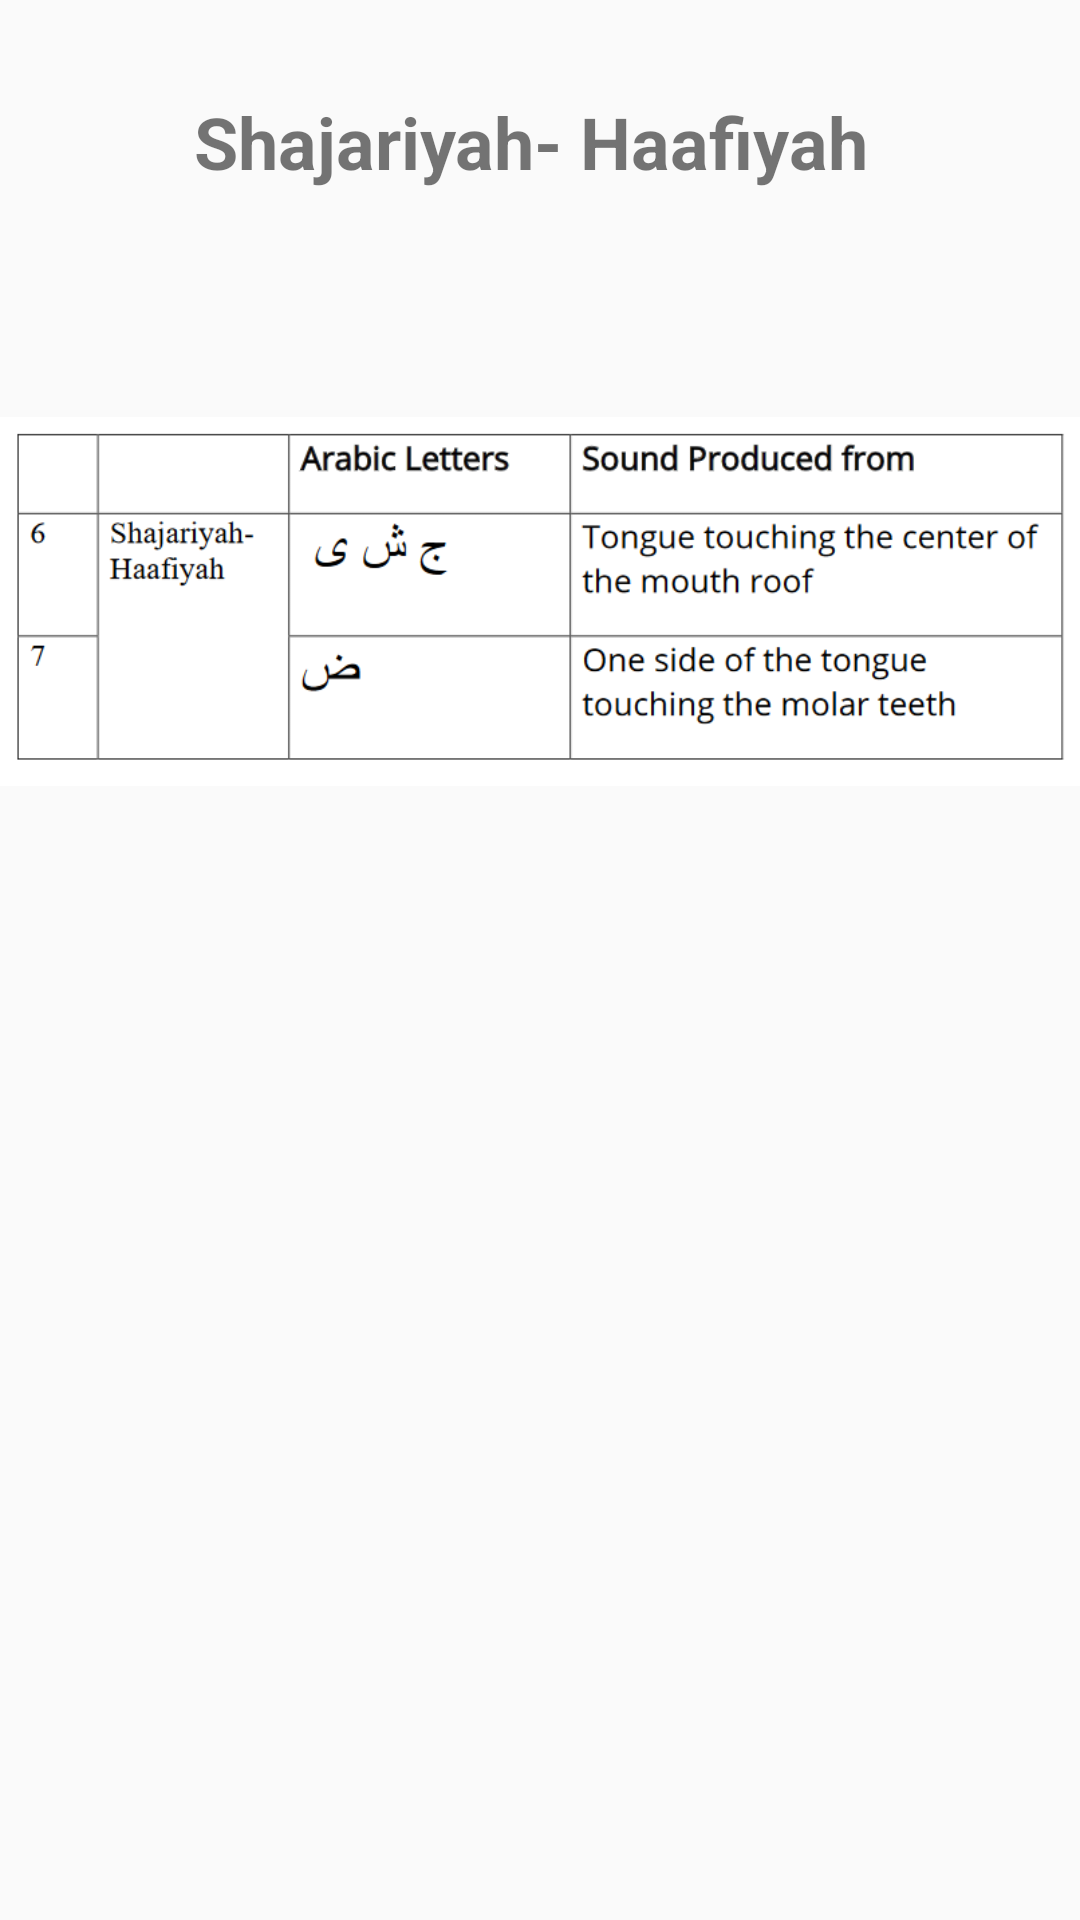

This screen was rendered from an Android layout file. Write that file and the resources it references.
<!-- AndroidManifest.xml: application theme Theme.Task3EmissionPoints -->
<!-- res/layout/activity_shajariyah_haafiyah.xml -->
<?xml version="1.0" encoding="utf-8"?>
<androidx.constraintlayout.widget.ConstraintLayout xmlns:android="http://schemas.android.com/apk/res/android"
    xmlns:app="http://schemas.android.com/apk/res-auto"
    xmlns:tools="http://schemas.android.com/tools"
    android:layout_width="match_parent"
    android:layout_height="match_parent"
    tools:context=".ShajariyahHaafiyahActivity">

    <TextView
        android:id="@+id/textView13"
        android:layout_width="wrap_content"
        android:layout_height="wrap_content"
        android:layout_marginTop="31dp"
        android:layout_marginBottom="50dp"
        android:text="Shajariyah- Haafiyah "
        android:textSize="24sp"
        android:textStyle="bold"
        app:layout_constraintBottom_toTopOf="@+id/imageView5"
        app:layout_constraintEnd_toEndOf="parent"
        app:layout_constraintStart_toStartOf="parent"
        app:layout_constraintTop_toTopOf="parent" />

    <ImageView
        android:id="@+id/imageView5"
        android:layout_width="0dp"
        android:layout_height="0dp"
        android:layout_marginBottom="42dp"
        app:layout_constraintBottom_toTopOf="@+id/imageView7"
        app:layout_constraintEnd_toEndOf="parent"
        app:layout_constraintStart_toStartOf="parent"
        app:layout_constraintTop_toBottomOf="@+id/textView13"
        app:srcCompat="@drawable/shajariyahtable" />

    <ImageView
        android:id="@+id/imageView7"
        android:layout_width="0dp"
        android:layout_height="0dp"
        android:layout_marginBottom="136dp"
        app:layout_constraintBottom_toBottomOf="parent"
        app:layout_constraintEnd_toEndOf="parent"
        app:layout_constraintStart_toStartOf="parent"
        app:layout_constraintTop_toBottomOf="@+id/imageView5"
        app:srcCompat="@drawable/shajariyahhaafiyahimage" />

</androidx.constraintlayout.widget.ConstraintLayout>
<!-- resources referenced by this layout -->
<resources>
  <!-- drawable shajariyahtable: png bitmap (drawable, 32041 bytes) -->
  <style name="Theme.Task3EmissionPoints" parent="Theme.AppCompat.DayNight.NoActionBar">
          
          <item name="colorPrimary">@color/purple_500</item>
          <item name="colorPrimaryVariant">@color/purple_700</item>
          <item name="colorOnPrimary">@color/white</item>
          
          <item name="colorSecondary">@color/teal_200</item>
          <item name="colorSecondaryVariant">@color/teal_700</item>
          <item name="colorOnSecondary">@color/black</item>
          
          <item name="android:statusBarColor" tools:targetApi="l">?attr/colorPrimaryVariant</item>
          
      </style>
  <color name="purple_500">#FF6200EE</color>
  <color name="purple_700">#FF3700B3</color>
  <color name="white">#FFFFFFFF</color>
  <color name="teal_200">#FF03DAC5</color>
  <color name="teal_700">#FF018786</color>
  <color name="black">#FF000000</color>
</resources>
